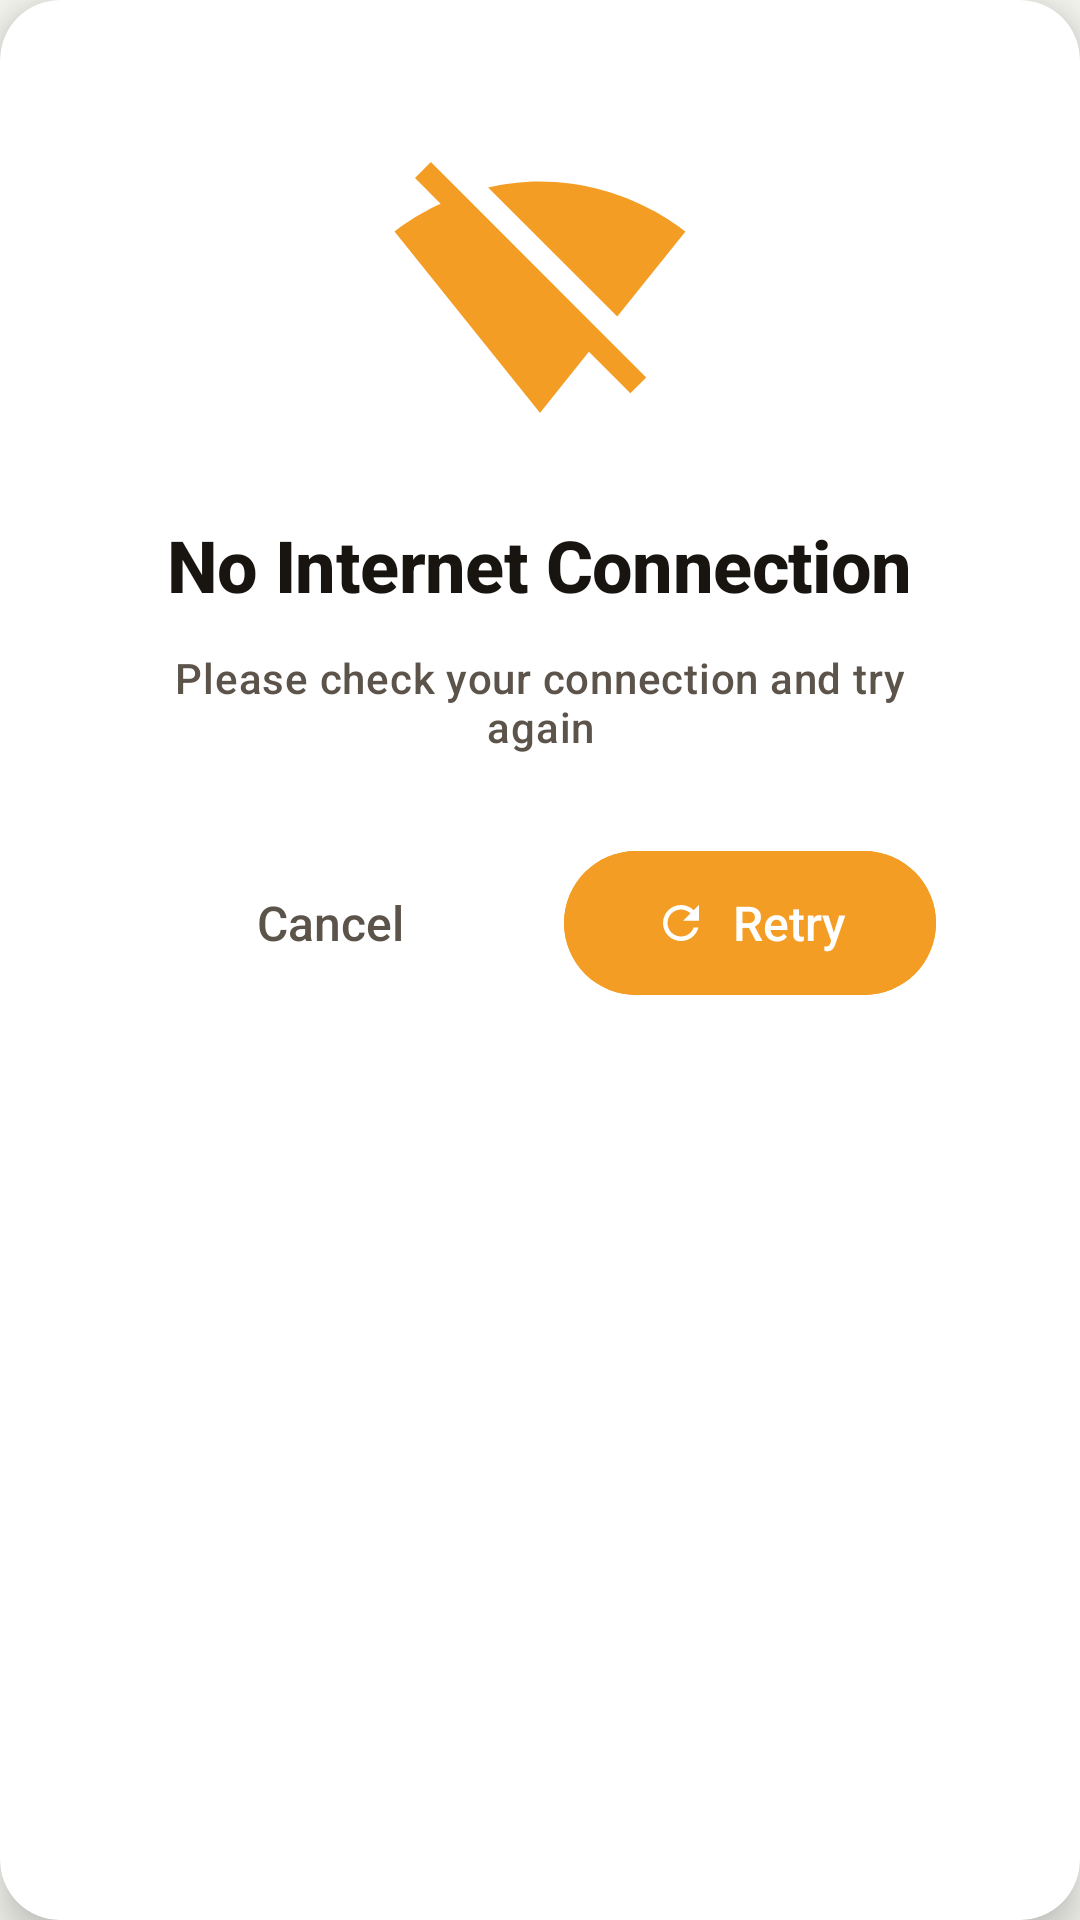

Produce the Android XML layout that renders to this screen, including the resource entries it uses.
<!-- AndroidManifest.xml: application theme Theme.Gusteau -->
<!-- res/layout/no_internet_dialog.xml -->
<?xml version="1.0" encoding="utf-8"?>
<com.google.android.material.card.MaterialCardView xmlns:android="http://schemas.android.com/apk/res/android"
    xmlns:app="http://schemas.android.com/apk/res-auto"
    android:layout_width="match_parent"
    android:layout_height="wrap_content"
    android:layout_margin="32dp"
    app:cardBackgroundColor="@color/white"
    app:cardCornerRadius="20dp"
    app:cardElevation="8dp">

    <LinearLayout
        android:layout_width="match_parent"
        android:layout_height="wrap_content"
        android:gravity="center"
        android:orientation="vertical"
        android:padding="32dp">

        <ImageView
            android:id="@+id/iv_no_internet"
            android:layout_width="100dp"
            android:layout_height="100dp"
            android:layout_marginBottom="24dp"
            android:contentDescription="@string/no_internet"
            android:src="@drawable/ic_no_internet"
            app:tint="@color/primary" />

        <TextView
            android:layout_width="wrap_content"
            android:layout_height="wrap_content"
            android:layout_gravity="center"
            android:layout_marginBottom="12dp"
            android:gravity="center"
            android:text="@string/no_internet_title"
            android:textAppearance="@style/TextAppearance.Gusteau.Headline2"
            android:textColor="@color/text_primary_light" />

        <TextView
            android:layout_width="wrap_content"
            android:layout_height="wrap_content"
            android:layout_marginBottom="28dp"
            android:gravity="center"
            android:text="@string/no_internet_message"
            android:textAppearance="@style/TextAppearance.Gusteau.Body2"
            android:textColor="@color/text_secondary_light" />

        <LinearLayout
            android:layout_width="match_parent"
            android:layout_height="wrap_content"
            android:gravity="center"
            android:orientation="horizontal">

            <com.google.android.material.button.MaterialButton
                android:id="@+id/btn_cancel"
                style="@style/Widget.Material3.Button.TextButton"
                android:layout_width="0dp"
                android:layout_height="56dp"
                android:layout_marginEnd="8dp"
                android:layout_weight="1"
                android:text="@string/cancel"
                android:textColor="@color/text_secondary_light"
                android:textSize="16sp" />

            <com.google.android.material.button.MaterialButton
                android:id="@+id/btn_retry"
                style="@style/Widget.Material3.Button"
                android:layout_width="0dp"
                android:layout_height="56dp"
                android:layout_marginStart="8dp"
                android:layout_weight="1"
                android:backgroundTint="@color/primary"
                android:text="@string/retry"
                android:textSize="16sp"
                app:icon="@drawable/ic_refresh"
                app:iconGravity="textStart" />

        </LinearLayout>

    </LinearLayout>

</com.google.android.material.card.MaterialCardView>
<!-- resources referenced by this layout -->
<resources>
  <color name="primary">#F49D25</color>
  <color name="text_primary_light">#181511</color>
  <color name="text_secondary_light">#5C544A</color>
  <color name="white">#FFFFFF</color>
  <string name="cancel">Cancel</string>
  <string name="no_internet">No Internet Connection</string>
  <string name="no_internet_message">Please check your connection and try again</string>
  <string name="no_internet_title">No Internet Connection</string>
  <string name="retry">Retry</string>
  <style name="TextAppearance.Gusteau.Body2" parent="TextAppearance.MaterialComponents.Body2">
          <item name="fontFamily">sans-serif</item>
          <item name="android:fontFamily">sans-serif</item>
          <item name="android:textSize">@dimen/text_size_small</item>
          <item name="android:textColor">@color/text_secondary_light</item>
      </style>
  <dimen name="text_size_small">14sp</dimen>
  <dimen name="text_size_large">24sp</dimen>
  <color name="primary_dark">#D68620</color>
  <!-- drawable cursor_primary (drawable) -->
  <?xml version="1.0" encoding="utf-8"?>
  <shape xmlns:android="http://schemas.android.com/apk/res/android" android:shape="rectangle">
      <size android:width="2dp" />
      <solid android:color="@color/primary" />
  </shape>
  <color name="background_light">#f6f7f1</color>
  <color name="surface_light">#FFFFFF</color>
  <color name="error">#F44336</color>
  <style name="WindowAnimationTransition">
          <item name="android:windowEnterAnimation">@android:anim/fade_in</item>
          <item name="android:windowExitAnimation">@android:anim/fade_out</item>
      </style>
  <style name="TextAppearance.Gusteau.Body1" parent="TextAppearance.MaterialComponents.Body1">
          <item name="fontFamily">sans-serif</item>
          <item name="android:fontFamily">sans-serif</item>
          <item name="android:textSize">@dimen/text_size_body</item>
          <item name="android:textColor">?attr/colorOnBackground</item>
      </style>
  <style name="ShapeAppearance.Gusteau.SmallComponent" parent="ShapeAppearance.MaterialComponents.SmallComponent">
          <item name="cornerFamily">rounded</item>
          <item name="cornerSize">@dimen/radius_default</item>
      </style>
  <style name="ShapeAppearance.Gusteau.MediumComponent" parent="ShapeAppearance.MaterialComponents.MediumComponent">
          <item name="cornerFamily">rounded</item>
          <item name="cornerSize">@dimen/radius_large</item>
      </style>
  <style name="ShapeAppearance.Gusteau.LargeComponent" parent="ShapeAppearance.MaterialComponents.LargeComponent">
          <item name="cornerFamily">rounded</item>
          <item name="cornerSize">@dimen/radius_xlarge</item>
      </style>
  <dimen name="text_size_xlarge">32sp</dimen>
  <dimen name="text_size_headline">20sp</dimen>
  <dimen name="text_size_body">16sp</dimen>
  <dimen name="text_size_tiny">12sp</dimen>
  <color name="text_tertiary_light">#8A7960</color>
  <dimen name="radius_medium">12dp</dimen>
  <dimen name="button_height_normal">48dp</dimen>
  <dimen name="spacing_normal">16dp</dimen>
  <dimen name="shadow_elevation_small">2dp</dimen>
  <dimen name="stroke_width_medium">2dp</dimen>
  <style name="TextAppearance.Gusteau.Micro.Bold" parent="TextAppearance.Gusteau.Micro">
          <item name="android:textStyle">bold</item>
      </style>
  <dimen name="shadow_elevation_medium">4dp</dimen>
  <color name="gray_200">#EEEEEE</color>
  <color name="border_light">#E6E1DB</color>
  <dimen name="stroke_width_thin">1dp</dimen>
  <dimen name="chip_height">32dp</dimen>
  <dimen name="card_elevation">4dp</dimen>
  <dimen name="radius_default">8dp</dimen>
  <dimen name="radius_large">16dp</dimen>
  <dimen name="radius_xlarge">24dp</dimen>
  <dimen name="text_size_micro">10sp</dimen>
</resources>
